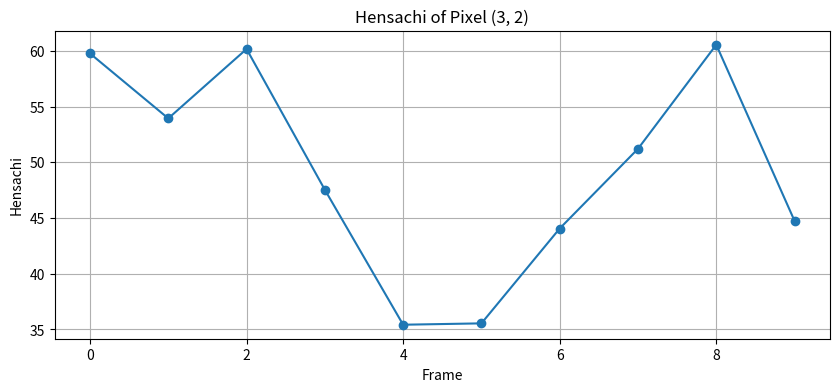

Source code (Python): (Note: this script raises an exception after producing the figure.)
#ダミーデータだよ。
import numpy as np
import matplotlib.pyplot as plt

# ダミーの偏差値画像（10フレーム、5×5ピクセル）
hensachi = np.random.normal(
    loc=50,      # 平均50
    scale=10,    # 標準偏差10
    size=(10, 5, 5)
)
y = 2
x = 3

pixel_values = hensachi[:, y, x]

print(pixel_values)

pixel_values = hensachi[:, y, x]

# フレーム番号
frames = np.arange(len(pixel_values))

# グラフ作成
plt.figure(figsize=(10, 4))
plt.plot(frames, pixel_values, marker="o")
plt.xlabel("Frame")
plt.ylabel("Hensachi")
plt.title(f"Hensachi of Pixel ({x}, {y})")
plt.grid(True)
plt.savefig("pixel_graph.png", dpi=300)
plt.show()

#本データだよ。
#NumPyとグラフを描くためのMatplotlibを読み込む
import numpy as np
import matplotlib.pyplot as plt

# 見たいピクセル座標
y = 350
x = 420

# 全フレームのそのピクセルの偏差値を取り出す
pixel_values = hensachi[:, y, x]

# フレーム番号
frames = np.arange(len(pixel_values))

# グラフ作成
plt.figure(figsize=(10, 4))
plt.plot(frames, pixel_values, marker="o")
plt.xlabel("Frame")
plt.ylabel("Hensachi")
plt.title(f"Hensachi of Pixel ({x}, {y})")
plt.grid(True)
plt.savefig("pixel_graph.png", dpi=300)
plt.show()
